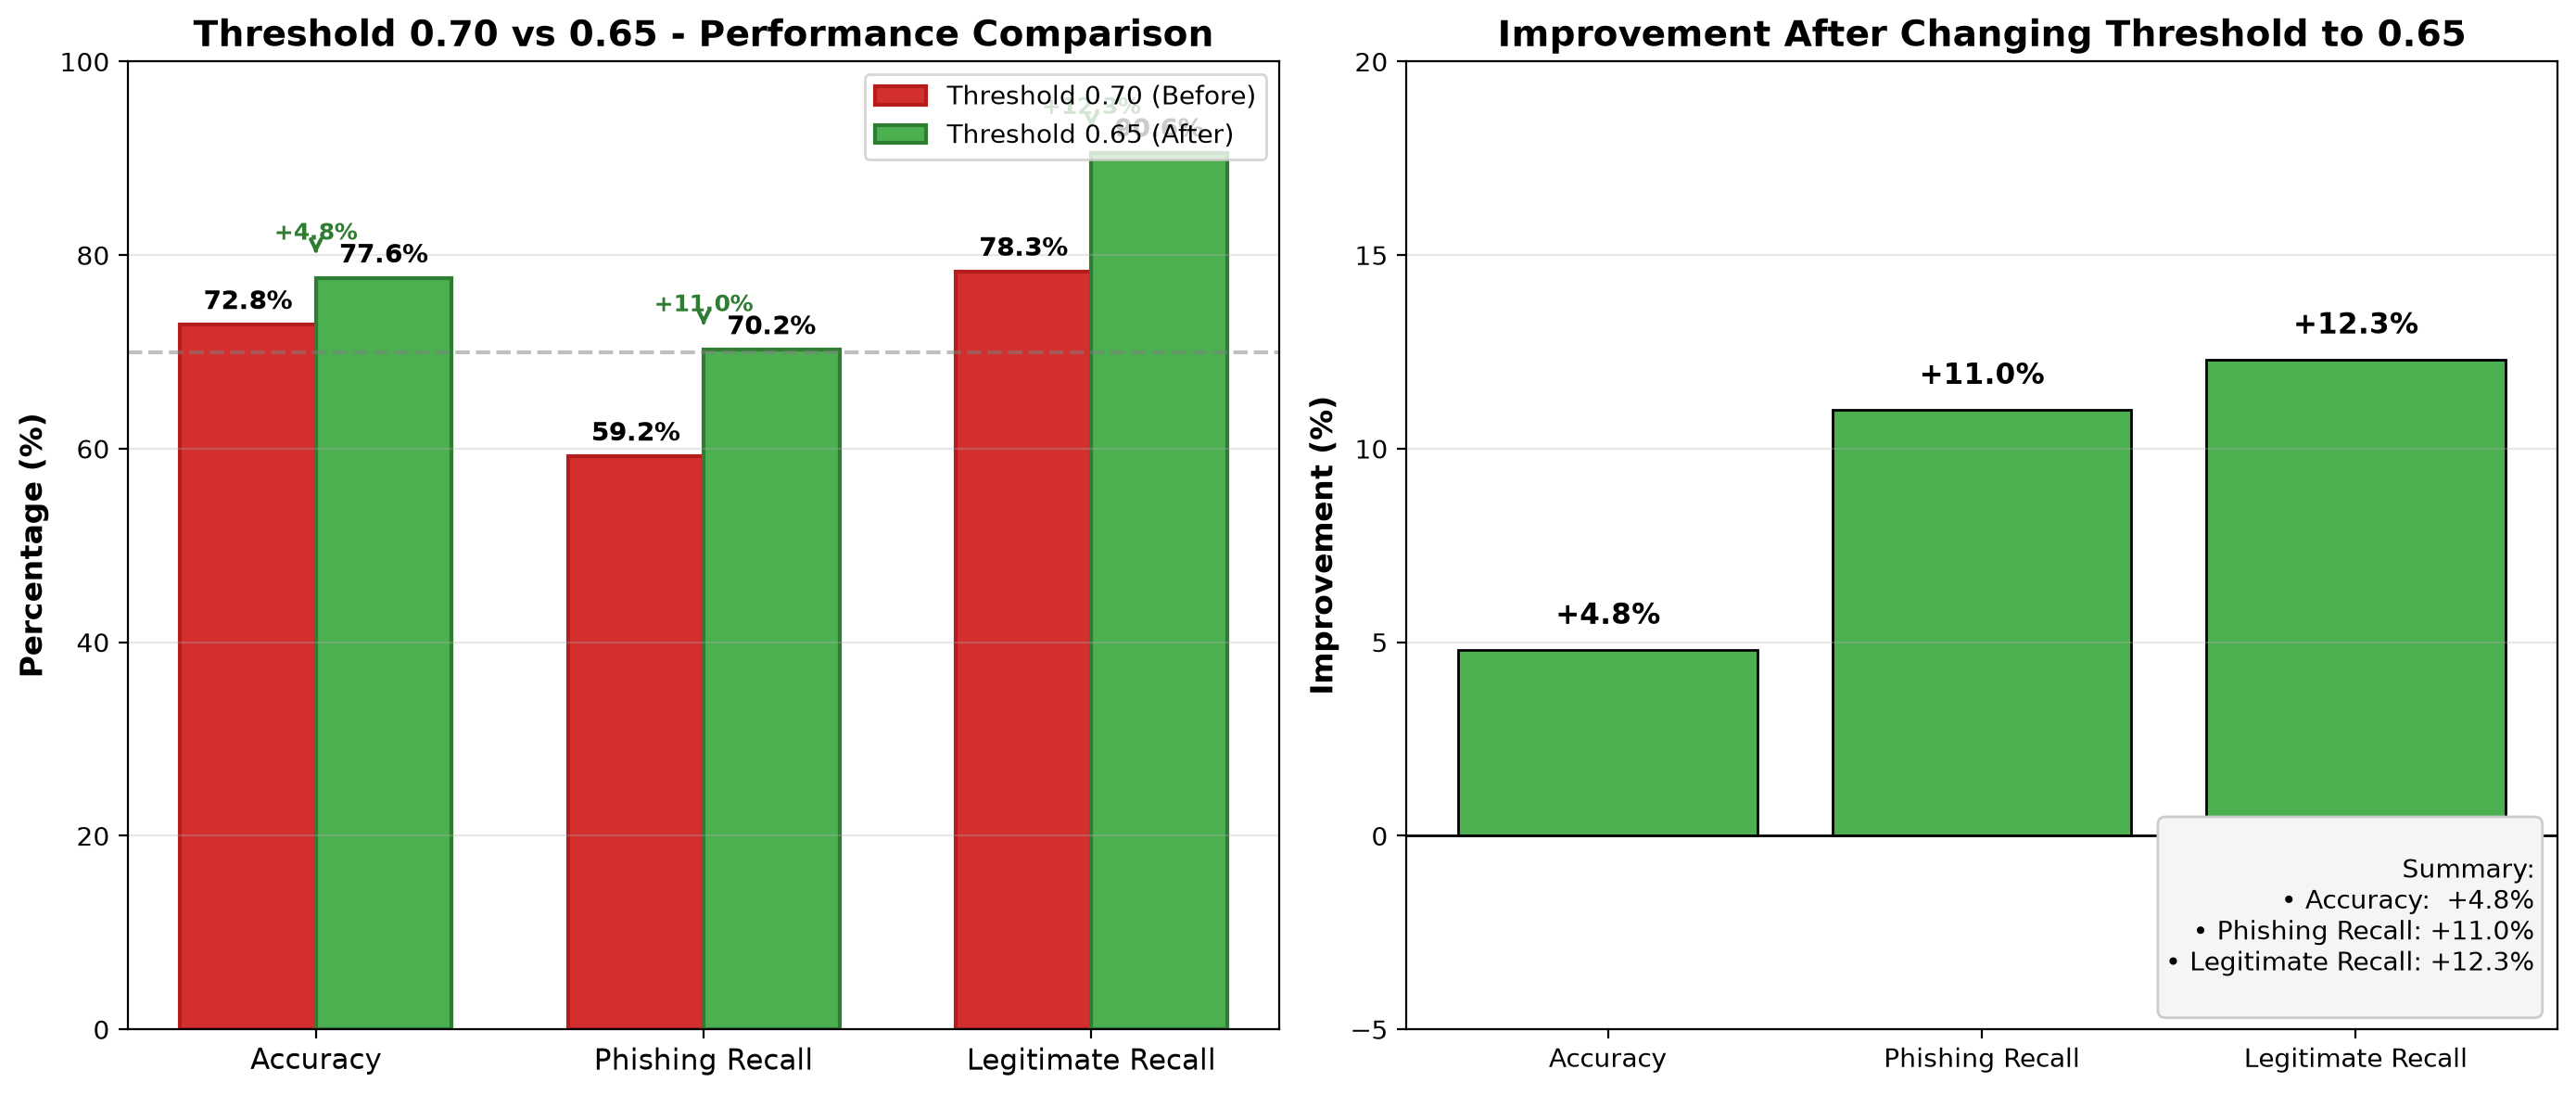

Here is the Python script that generated this plot:
# threshold_comparison_graph.py
"""
Generate comparison graph for threshold 0.70 vs 0.65
"""

import matplotlib.pyplot as plt
import numpy as np

# ============================================================
# Data from your test results
# ============================================================

# Metrics
metrics = ['Accuracy', 'Phishing Recall', 'Legitimate Recall']

# Values for threshold 0.70 (before)
before_values = [72.8, 59.2, 78.3]

# Values for threshold 0.65 (after)
after_values = [77.6, 70.2, 90.6]

# Improvement
improvement = [after - before for after, before in zip(after_values, before_values)]

# ============================================================
# Create the graph
# ============================================================

fig, axes = plt.subplots(1, 2, figsize=(14, 6))

# ---------- Subplot 1: Bar Chart Comparison ----------
ax1 = axes[0]

x = np.arange(len(metrics))
width = 0.35

bars1 = ax1.bar(x - width/2, before_values, width, label='Threshold 0.70 (Before)', 
                color='#d32f2f', edgecolor='#b71c1c', linewidth=1.5)
bars2 = ax1.bar(x + width/2, after_values, width, label='Threshold 0.65 (After)', 
                color='#4caf50', edgecolor='#2e7d32', linewidth=1.5)

# Add value labels on bars
for bar, value in zip(bars1, before_values):
    ax1.text(bar.get_x() + bar.get_width()/2, bar.get_height() + 1, 
             f'{value:.1f}%', ha='center', va='bottom', fontsize=10, fontweight='bold')

for bar, value in zip(bars2, after_values):
    ax1.text(bar.get_x() + bar.get_width()/2, bar.get_height() + 1, 
             f'{value:.1f}%', ha='center', va='bottom', fontsize=10, fontweight='bold')

# Add improvement arrows
for i, (before, after, imp) in enumerate(zip(before_values, after_values, improvement)):
    if imp > 0:
        y_pos = max(before, after) + 4
        ax1.annotate(f'+{imp:.1f}%', (i, y_pos), ha='center', fontsize=9, 
                     color='#2e7d32', fontweight='bold')
        ax1.annotate('', xy=(i, max(before, after) + 2), xytext=(i, max(before, after) + 3.5),
                     arrowprops=dict(arrowstyle='->', color='#2e7d32', lw=1.5))

ax1.set_ylabel('Percentage (%)', fontsize=12, fontweight='bold')
ax1.set_title('Threshold 0.70 vs 0.65 - Performance Comparison', fontsize=14, fontweight='bold')
ax1.set_xticks(x)
ax1.set_xticklabels(metrics, fontsize=11)
ax1.legend(loc='upper right', fontsize=10)
ax1.set_ylim(0, 100)
ax1.grid(True, alpha=0.3, axis='y')
ax1.axhline(y=70, color='gray', linestyle='--', alpha=0.5)

# ---------- Subplot 2: Improvement Chart ----------
ax2 = axes[1]

colors = ['#4caf50' if imp > 0 else '#d32f2f' for imp in improvement]
bars = ax2.bar(metrics, improvement, color=colors, edgecolor='black', linewidth=1)

# Add value labels
for bar, value in zip(bars, improvement):
    ax2.text(bar.get_x() + bar.get_width()/2, bar.get_height() + 0.5, 
             f'+{value:.1f}%' if value > 0 else f'{value:.1f}%',
             ha='center', va='bottom', fontsize=11, fontweight='bold')

ax2.axhline(y=0, color='black', linestyle='-', linewidth=1)
ax2.set_ylabel('Improvement (%)', fontsize=12, fontweight='bold')
ax2.set_title('Improvement After Changing Threshold to 0.65', fontsize=14, fontweight='bold')
ax2.set_ylim(-5, 20)
ax2.grid(True, alpha=0.3, axis='y')

# Add summary text box
summary_text = f"""
Summary:
• Accuracy:  +{improvement[0]:.1f}%
• Phishing Recall: +{improvement[1]:.1f}%
• Legitimate Recall: +{improvement[2]:.1f}%
"""
ax2.text(0.98, 0.02, summary_text, transform=ax2.transAxes, fontsize=10,
         verticalalignment='bottom', horizontalalignment='right',
         bbox=dict(boxstyle='round', facecolor='#f5f5f5', edgecolor='#ccc'))

plt.tight_layout()
plt.savefig('threshold_comparison_graph.png', dpi=200, bbox_inches='tight', facecolor='white')
plt.show()

print("✅ Graph saved as 'threshold_comparison_graph.png'")
